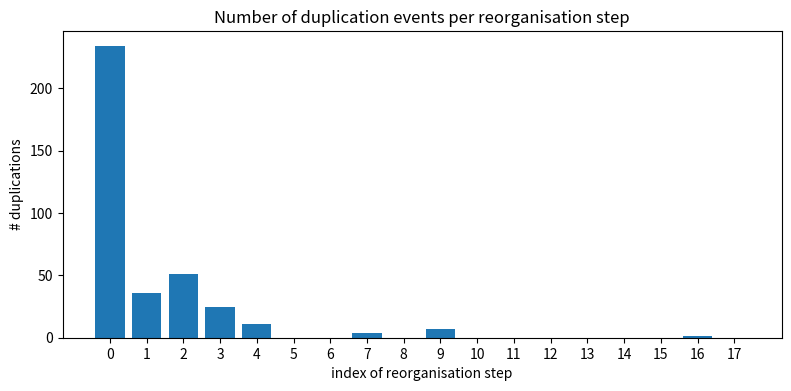

Write Python code to recreate this figure.
from matplotlib import pyplot as plt
from matplotlib.pyplot import figure

if __name__ == '__main__':
    dupcounts = [234, 36, 51, 25, 11, 0, 0, 4, 0, 7, 0, 0, 0, 0, 0, 0, 1, 0]

    figure(figsize=(8, 4), dpi=80)

    plt.ylabel("# duplications")
    plt.xlabel("index of reorganisation step")
    plt.xticks(range(len(dupcounts)))
    plt.bar(range(len(dupcounts)), dupcounts)

    plt.title("Number of duplication events per reorganisation step")
    plt.tight_layout()
    plt.savefig("dupcounts")
    plt.show()